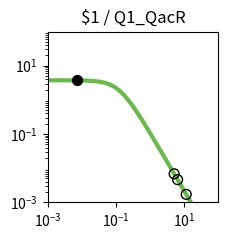

Write the Python code that produced this figure. (Note: this script raises an exception after producing the figure.)
import matplotlib.pyplot as plt
import matplotlib.ticker as ticker
import numpy as np

fig, ax = plt.subplots(figsize=(2.5,2.5))

plt.xlim(1.000000e-03, 1.000000e+02)
plt.ylim(1.000000e-03, 1.000000e+02)

x = np.array([1.000000e-03,1.122018e-03,1.258925e-03,1.412538e-03,1.584893e-03,1.778279e-03,1.995262e-03,2.238721e-03,2.511886e-03,2.818383e-03,3.162278e-03,3.548134e-03,3.981072e-03,4.466836e-03,5.011872e-03,5.623413e-03,6.309573e-03,7.079458e-03,7.943282e-03,8.912509e-03,1.000000e-02,1.122018e-02,1.258925e-02,1.412538e-02,1.584893e-02,1.778279e-02,1.995262e-02,2.238721e-02,2.511886e-02,2.818383e-02,3.162278e-02,3.548134e-02,3.981072e-02,4.466836e-02,5.011872e-02,5.623413e-02,6.309573e-02,7.079458e-02,7.943282e-02,8.912509e-02,1.000000e-01,1.122018e-01,1.258925e-01,1.412538e-01,1.584893e-01,1.778279e-01,1.995262e-01,2.238721e-01,2.511886e-01,2.818383e-01,3.162278e-01,3.548134e-01,3.981072e-01,4.466836e-01,5.011872e-01,5.623413e-01,6.309573e-01,7.079458e-01,7.943282e-01,8.912509e-01,1.000000e+00,1.122018e+00,1.258925e+00,1.412538e+00,1.584893e+00,1.778279e+00,1.995262e+00,2.238721e+00,2.511886e+00,2.818383e+00,3.162278e+00,3.548134e+00,3.981072e+00,4.466836e+00,5.011872e+00,5.623413e+00,6.309573e+00,7.079458e+00,7.943282e+00,8.912509e+00,1.000000e+01,1.122018e+01,1.258925e+01,1.412538e+01,1.584893e+01,1.778279e+01,1.995262e+01,2.238721e+01,2.511886e+01,2.818383e+01,3.162278e+01,3.548134e+01,3.981072e+01,4.466836e+01,5.011872e+01,5.623413e+01,6.309573e+01,7.079458e+01,7.943282e+01,8.912509e+01,1.000000e+02,])
y = np.array([3.743023e+00,3.742811e+00,3.742553e+00,3.742239e+00,3.741857e+00,3.741392e+00,3.740827e+00,3.740139e+00,3.739302e+00,3.738283e+00,3.737045e+00,3.735539e+00,3.733708e+00,3.731482e+00,3.728776e+00,3.725488e+00,3.721495e+00,3.716646e+00,3.710762e+00,3.703627e+00,3.694979e+00,3.684510e+00,3.671847e+00,3.656554e+00,3.638113e+00,3.615918e+00,3.589270e+00,3.557364e+00,3.519290e+00,3.474038e+00,3.420511e+00,3.357552e+00,3.283988e+00,3.198694e+00,3.100683e+00,2.989213e+00,2.863910e+00,2.724897e+00,2.572906e+00,2.409349e+00,2.236335e+00,2.056601e+00,1.873362e+00,1.690098e+00,1.510287e+00,1.337152e+00,1.173438e+00,1.021263e+00,8.820515e-01,7.565433e-01,6.448697e-01,5.466639e-01,4.611882e-01,3.874577e-01,3.243499e-01,2.706920e-01,2.253259e-01,1.871532e-01,1.551622e-01,1.284421e-01,1.061873e-01,8.769495e-02,7.235897e-02,5.966116e-02,4.916178e-02,4.048981e-02,3.333374e-02,2.743305e-02,2.257054e-02,1.856560e-02,1.526839e-02,1.255478e-02,1.032212e-02,8.485600e-03,6.975223e-03,5.733271e-03,4.712171e-03,3.872742e-03,3.182722e-03,2.615559e-03,2.149407e-03,1.766294e-03,1.451442e-03,1.192696e-03,9.800637e-04,8.053313e-04,6.617458e-04,5.437571e-04,4.468031e-04,3.671347e-04,3.016706e-04,2.478787e-04,2.036781e-04,1.673588e-04,1.375156e-04,1.129939e-04,9.284472e-05,7.628851e-05,6.268458e-05,5.150650e-05,4.232170e-05,])
c = "#66bc46"

hi_x = np.array([7.262658e-03,])
hi_y = np.array([3.715437e+00,])
lo_x = np.array([6.380030e+00,1.143213e+01,5.059363e+00,])
lo_y = np.array([4.623850e-03,1.710821e-03,6.864100e-03,])

plt.loglog(x,y,lw=3,color=c)
plt.scatter(hi_x,hi_y,marker='o',s=50,color='black',zorder=10)
plt.scatter(lo_x,lo_y,marker='o',s=50,edgecolors='black',color='none',zorder=10)

plt.title("$1 / Q1_QacR")

ax.xaxis.set_major_locator(ticker.LogLocator(numticks=3))
ax.yaxis.set_major_locator(ticker.LogLocator(numticks=3))

ax.set_aspect('equal')
plt.tight_layout()

plt.savefig("/content/output/0x0C/response_plot_$1_Q1_QacR.png", bbox_inches='tight')
